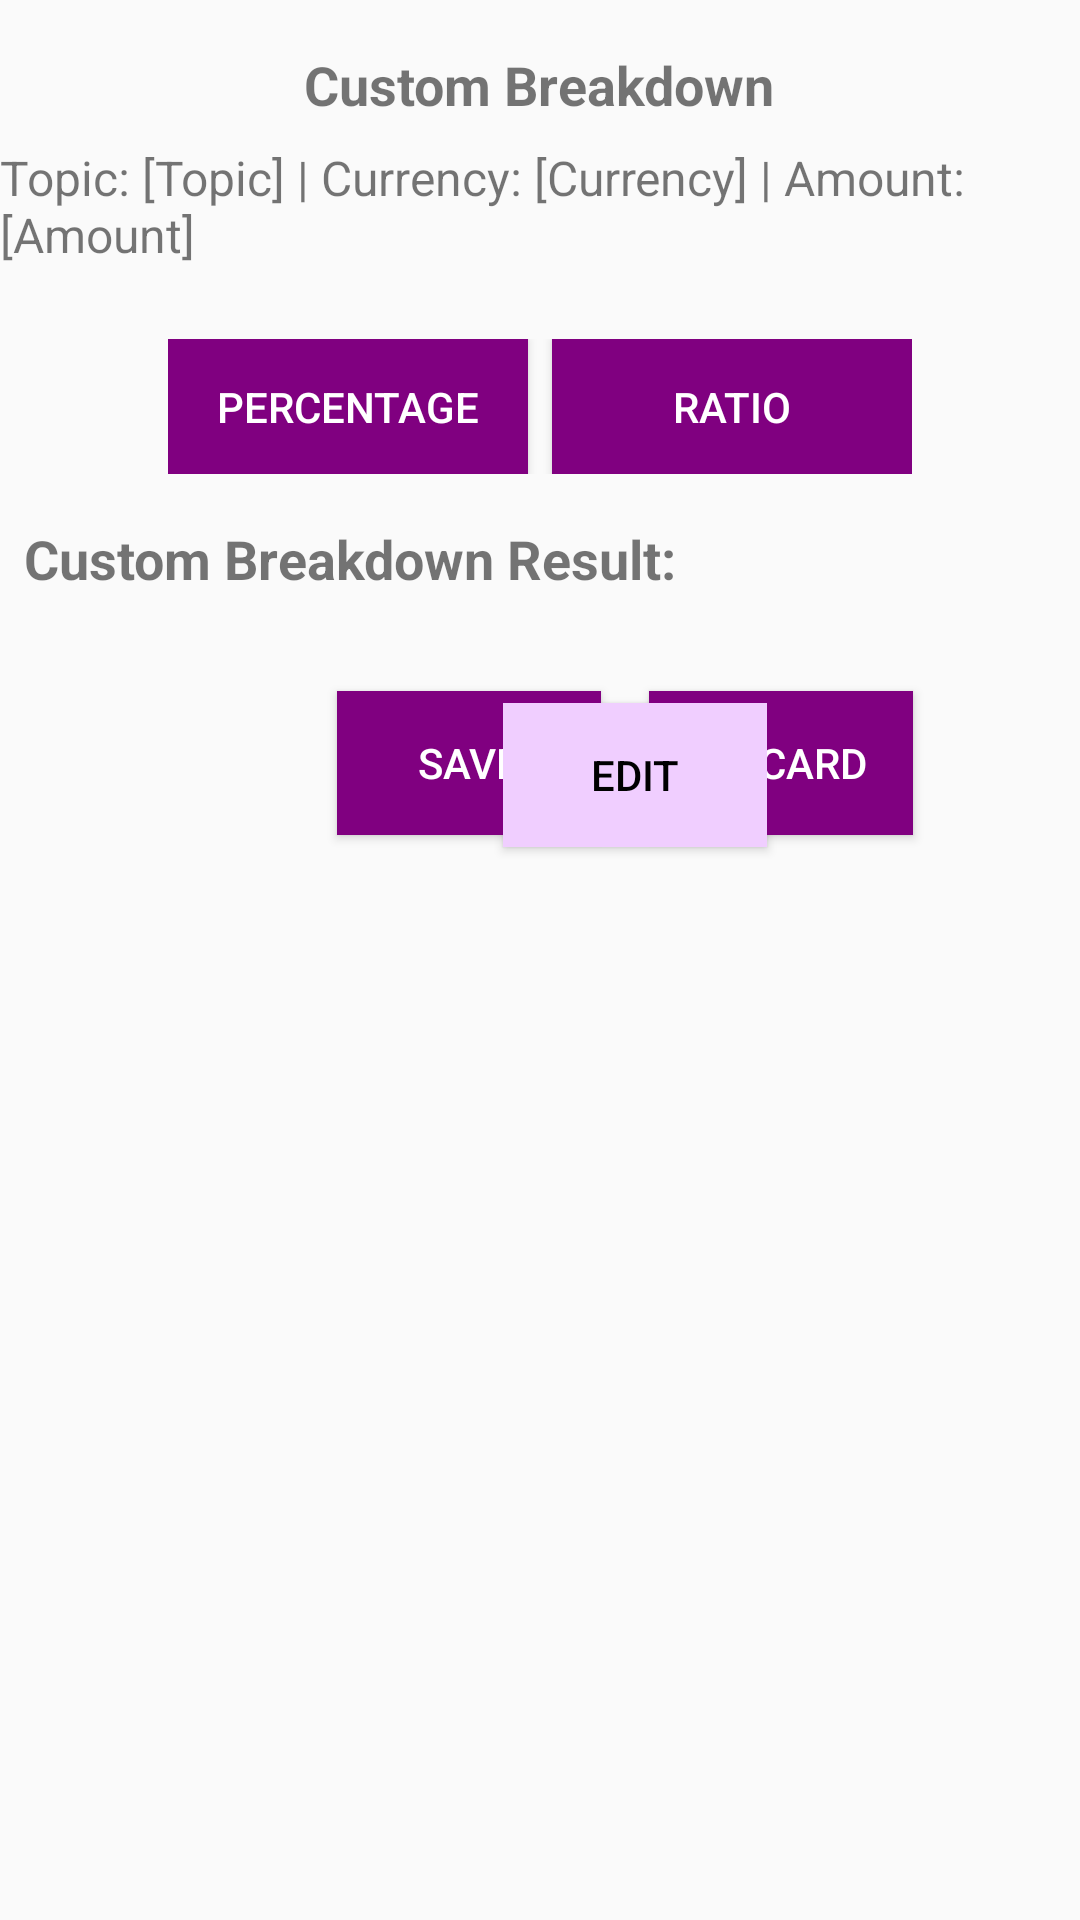

Here is an Android app screen rendered from its layout file. Give the layout XML and the strings, colors and styles it references.
<!-- AndroidManifest.xml: application theme Theme.Mad_assignment_13 -->
<!-- res/layout/custom_breakdown_activity.xml -->
<?xml version="1.0" encoding="utf-8"?>

<LinearLayout
        xmlns:android="http://schemas.android.com/apk/res/android"
        xmlns:app="http://schemas.android.com/apk/res-auto"
        android:layout_width="match_parent"
        android:layout_height="match_parent"
        android:orientation="vertical">

        
        <TextView
            android:id="@+id/tvCustomBreakdownTopic"
            android:layout_width="wrap_content"
            android:layout_height="wrap_content"
            android:text="Custom Breakdown"
            android:textSize="18sp"
            android:textStyle="bold"
            android:layout_marginTop="16dp"
            android:layout_gravity="center_horizontal" />

        <TextView
            android:id="@+id/tvTopicCurrencyAmount"
            android:layout_width="wrap_content"
            android:layout_height="wrap_content"
            android:layout_gravity="center_horizontal"
            android:layout_marginTop="8dp"
            android:text="Topic: [Topic] | Currency: [Currency] | Amount: [Amount]"
            android:textSize="16sp" />

    <ScrollView
        android:layout_width="match_parent"
        android:layout_height="match_parent"
        android:layout_margin="8dp">



        
        <LinearLayout
            android:layout_width="match_parent"
            android:layout_height="wrap_content"
            android:orientation="vertical">

        
        <LinearLayout
            android:layout_width="wrap_content"
            android:layout_height="wrap_content"
            android:orientation="horizontal"
            android:layout_gravity="center_horizontal"
            android:layout_marginTop="16dp">

            <Button
                android:id="@+id/btnCalculatePercentage"
                android:layout_width="120dp"
                android:layout_height="45dp"
                android:text="Percentage"
                android:textColor="#FFFFFF"
                android:background="#800080"
                android:onClick="onCalculatePercentageButtonClicked"/>

            <Button
                android:id="@+id/btnCalculateRatio"
                android:layout_width="120dp"
                android:layout_height="45dp"
                android:text="Ratio"
                android:layout_marginStart="8dp"
                android:textColor="#FFFFFF"
                android:background="#800080"
                android:onClick="onCalculateRatioButtonClicked"/>

        </LinearLayout>

        <TextView
            android:id="@+id/tvCustomBreakdownResult"
            android:layout_width="wrap_content"
            android:layout_height="wrap_content"
            android:text="Custom Breakdown Result:"
            android:textSize="18sp"
            android:layout_marginTop="16dp"
            android:textStyle="bold"/>

        
        <ScrollView
            android:layout_width="match_parent"
            android:layout_height="wrap_content"
            android:layout_marginTop="8dp">

        <LinearLayout
            android:id="@+id/llPersonContainer"
            android:layout_width="match_parent"
            android:layout_height="wrap_content"
            android:layout_marginTop="16dp"
            android:orientation="vertical"
            app:layout_constraintStart_toStartOf="parent"
            app:layout_constraintTop_toBottomOf="@+id/btnPercentage"
            android:visibility="gone"/>

        </ScrollView>


            <Button
                android:id="@+id/btnCalculateCustomBreakdown"
                android:layout_width="match_parent"
                android:layout_height="wrap_content"
                android:text="Calculate Custom Breakdown"
                android:background="@drawable/button_selector_navi"
                android:textColor="@drawable/button_text_color_selector"
                android:visibility="gone"/>

            
            <LinearLayout
                android:layout_width="match_parent"
                android:layout_height="wrap_content"
                android:layout_marginTop="16dp"
                android:gravity="center"
                android:orientation="horizontal">

                <Button
                    android:id="@+id/btnSave"
                    android:layout_width="wrap_content"
                    android:layout_height="wrap_content"
                    android:layout_margin="8dp"
                    android:background="#800080"
                    android:text="Save"

                    android:textColor="#FFFFFF" />

                <Button
                    android:id="@+id/btnDiscard"
                    android:layout_width="wrap_content"
                    android:layout_height="wrap_content"
                    android:layout_margin="8dp"
                    android:text="Discard"
                    android:textColor="#FFFFFF"
                    android:background="#800080"/>

                <Button
                    android:id="@+id/btnEdit"
                    android:layout_width="wrap_content"
                    android:layout_height="wrap_content"
                    android:layout_marginLeft="-145dp"
                    android:layout_marginTop="4dp"
                    android:background="#F0CEFF"
                    android:text="Edit"
                    android:textColor="#000000" />
            </LinearLayout>






        
        <RelativeLayout
            android:layout_width="match_parent"
            android:layout_height="wrap_content"
            android:layout_gravity="center_horizontal"
            android:layout_marginTop="16dp">

            <ImageButton
                android:id="@+id/btnWhatsApp"
                android:layout_width="50dp"
                android:layout_height="50dp"
                android:layout_alignParentEnd="true"
                android:background="?attr/selectableItemBackgroundBorderless"
                android:contentDescription="WhatsApp"
                android:padding="4dp"
                android:scaleType="fitCenter"
                android:src="@drawable/whatsapp" />

            <ImageButton
                android:id="@+id/btnHome"
                android:layout_width="50dp"
                android:layout_height="50dp"
                android:layout_alignParentStart="true"
                android:layout_marginEnd="16dp"
                android:background="?attr/selectableItemBackgroundBorderless"
                android:contentDescription="Home"
                android:padding="4dp"
                android:scaleType="fitCenter"
                android:src="@drawable/home_icon" />
            </RelativeLayout>
        </LinearLayout>
    </ScrollView>

        

</LinearLayout>
<!-- resources referenced by this layout -->
<resources>
  <!-- drawable button_selector_navi (drawable) -->
  <?xml version="1.0" encoding="utf-8"?>
  
  <selector xmlns:android="http://schemas.android.com/apk/res/android">
      <item android:state_selected="true" android:drawable="@drawable/button_selected_navi" />
      <item android:state_pressed="true" android:drawable="@drawable/button_pressed_bg" />
      <item android:drawable="@drawable/button_default_navi" />
  </selector>
  <!-- drawable button_text_color_selector (drawable) -->
  <?xml version="1.0" encoding="utf-8"?>
  
  <selector xmlns:android="http://schemas.android.com/apk/res/android">
      <item android:state_selected="true" android:color="#ffffff" />
      <item android:state_pressed="true" android:color="#ffffff" />
      <item android:color="#000000" />
  </selector>
  <style name="Theme.Mad_assignment_13" parent="Theme.AppCompat.Light.DarkActionBar">
          
          <item name="colorPrimary">@color/purple_500</item>
          <item name="colorPrimaryDark">@color/purple_700</item>
          <item name="colorAccent">@color/teal_200</item>
          
      </style>
  <!-- drawable button_selected_navi (drawable) -->
  <?xml version="1.0" encoding="utf-8"?>
  
  <shape xmlns:android="http://schemas.android.com/apk/res/android">
      <solid android:color="#fbec5d" />
      <corners android:radius="10dp" />
  </shape>
  <!-- drawable button_pressed_bg (drawable) -->
  <?xml version="1.0" encoding="utf-8"?>
  
  <shape xmlns:android="http://schemas.android.com/apk/res/android">
      <solid android:color="#333333" />
      <corners android:radius="10dp" />
  </shape>
  <!-- drawable button_default_navi (drawable) -->
  <?xml version="1.0" encoding="utf-8"?>
  
  <shape xmlns:android="http://schemas.android.com/apk/res/android">
      <solid android:color="#FFE5B4" />
      <corners android:radius="10dp" />
  </shape>
  <!-- not gathered from this repository: default colours our renderer supplied (Android Studio template values) -->
  <color name="purple_500">#FF6200EE</color>
  <color name="purple_700">#FF3700B3</color>
  <color name="teal_200">#FF03DAC5</color>
</resources>
